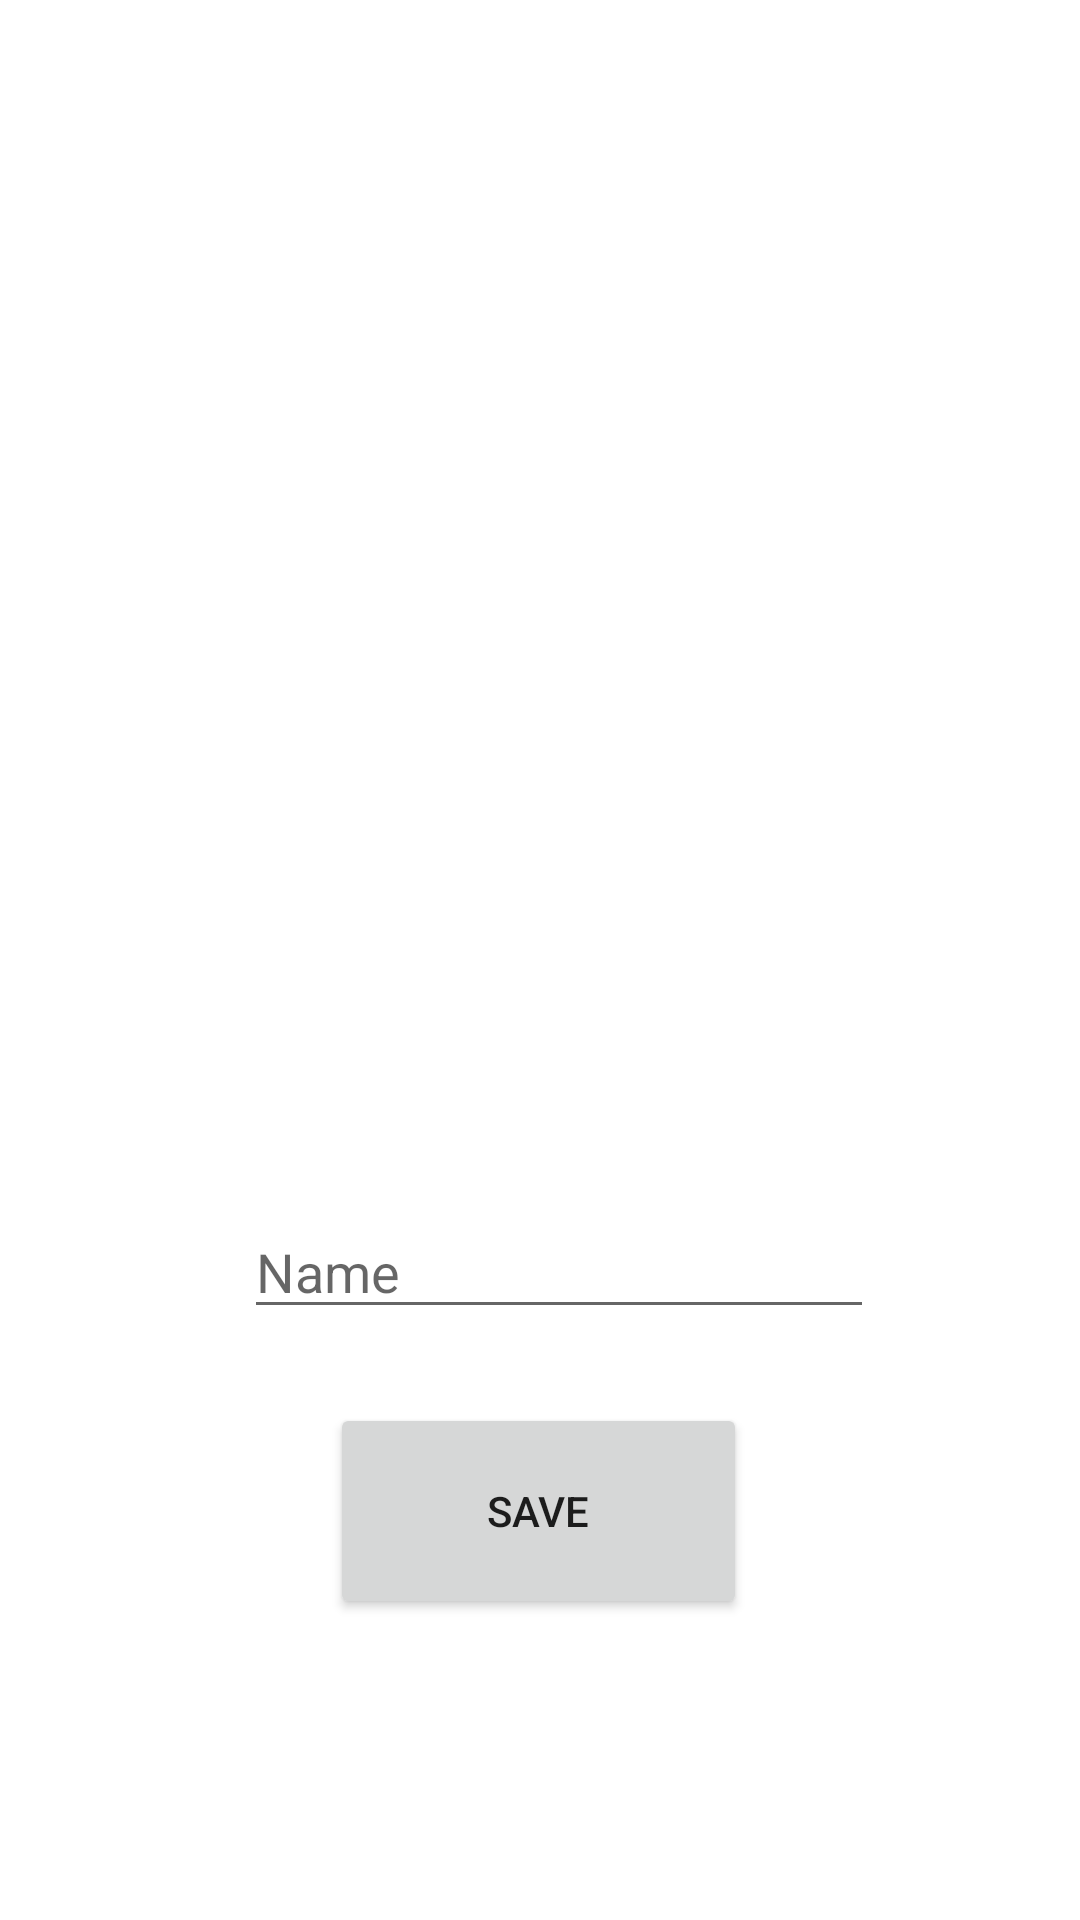

Here is an Android app screen rendered from its layout file. Give the layout XML and the strings, colors and styles it references.
<!-- AndroidManifest.xml: application theme Theme.Instatram -->
<!-- res/layout/activity_photo.xml -->
<?xml version="1.0" encoding="utf-8"?>
<androidx.constraintlayout.widget.ConstraintLayout xmlns:android="http://schemas.android.com/apk/res/android"
    xmlns:app="http://schemas.android.com/apk/res-auto"
    xmlns:tools="http://schemas.android.com/tools"
    android:layout_width="match_parent"
    android:layout_height="match_parent"
    tools:context=".PhotoActivity">

    <EditText
        android:id="@+id/editText"
        android:layout_width="wrap_content"
        android:layout_height="wrap_content"
        android:ems="10"
        android:hint="Name"
        android:inputType="textPersonName"
        app:layout_constraintBottom_toBottomOf="parent"
        app:layout_constraintEnd_toEndOf="parent"
        app:layout_constraintHorizontal_bias="0.542"
        app:layout_constraintStart_toStartOf="parent"
        app:layout_constraintTop_toBottomOf="@+id/imageView2"
        app:layout_constraintVertical_bias="0.073" />
    <ImageView
        android:id="@+id/imageView2"
        android:layout_width="205dp"
        android:layout_height="215dp"
        app:layout_constraintBottom_toBottomOf="parent"
        app:layout_constraintEnd_toEndOf="parent"
        app:layout_constraintHorizontal_bias="0.557"
        app:layout_constraintStart_toStartOf="parent"
        app:layout_constraintTop_toTopOf="parent"
        app:layout_constraintVertical_bias="0.402"
        app:srcCompat="@mipmap/ic_launcher" />
    <Button
        android:id="@+id/button2"
        android:layout_width="139dp"
        android:layout_height="72dp"
        android:onClick="goback"
        android:text="save"
        app:layout_constraintBottom_toBottomOf="parent"
        app:layout_constraintEnd_toEndOf="parent"
        app:layout_constraintHorizontal_bias="0.498"
        app:layout_constraintStart_toStartOf="parent"
        app:layout_constraintTop_toBottomOf="@+id/editText"
        app:layout_constraintVertical_bias="0.198" />

</androidx.constraintlayout.widget.ConstraintLayout>
<!-- resources referenced by this layout -->
<resources>
  <style name="Theme.Instatram" parent="Theme.MaterialComponents.DayNight.DarkActionBar">
          
          <item name="colorPrimary">@color/purple_500</item>
          <item name="colorPrimaryVariant">@color/purple_700</item>
          <item name="colorOnPrimary">@color/white</item>
          
          <item name="colorSecondary">@color/teal_200</item>
          <item name="colorSecondaryVariant">@color/teal_700</item>
          <item name="colorOnSecondary">@color/black</item>
          
          <item name="android:statusBarColor" tools:targetApi="l">?attr/colorPrimaryVariant</item>
          
      </style>
  <!-- not gathered from this repository: default colours our renderer supplied (Android Studio template values) -->
  <color name="purple_500">#FF6200EE</color>
  <color name="purple_700">#FF3700B3</color>
  <color name="teal_200">#FF03DAC5</color>
  <color name="teal_700">#FF018786</color>
  <color name="black">#FF000000</color>
  <color name="white">#FFFFFFFF</color>
</resources>
